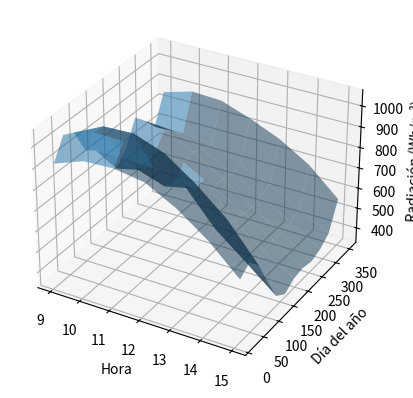

Write Python code to recreate this figure. (Note: this script raises an exception after producing the figure.)
import numpy as np
import matplotlib.pyplot as plt



phi = 9.936667 * np.pi / 180
Gsc = 1353
cita = 9 * np.pi / 180
rho = 0.3
a = 0.23
b = 0.35

t1 = np.array([9,10,11,12,13,14,15])
t2 = t1 + 1

def calcular_mes(n, epsilon, nr, Ib, phi, cita, Gsc, a, b, rho, t1, t2):

    delta = (23.45*np.sin((360*(284+n))/365))*(np.pi/180)
    ws = np.arccos(-np.tan(delta)*np.tan(phi))
    wsgrad = ws*(180/np.pi)
    N = (2/15)*wsgrad

    Rb = (
        np.sin(delta)*np.sin(phi-cita)*(t2-t1)
        + (12/np.pi)*np.cos(delta)*np.cos(phi-cita)
        * (np.sin(np.deg2rad(15*t1)) - np.sin(np.deg2rad(15*t2)))
    ) / (
        np.sin(delta)*np.sin(phi)*(t2-t1)
        + (12/np.pi)*np.cos(delta)*np.cos(phi)
        * (np.sin(np.deg2rad(15*t1)) - np.sin(np.deg2rad(15*t2)))
    )

    Io = Gsc*epsilon*(
        np.sin(delta)*np.sin(phi)*(t2-t1)
        + (12/np.pi)*np.cos(delta)*np.cos(phi)
        * (np.sin(np.deg2rad(15*t1)) - np.sin(np.deg2rad(15*t2)))
    )

    I = Io*(a+b*(nr/N))
    kt = I/Io

    Id = np.where(kt <= 0.35, I*(1-0.249*kt), I*(1.577-1.84*kt))

    It = Ib*Rb + Id*((1+np.cos(cita))/2) + I*((1-np.cos(cita))/2)*rho

    return It

Ite = calcular_mes(16, 1.0343, 6.7, np.array([554,544,518,495,448,403,354]), phi, cita, Gsc, a, b, rho, t1, t2)

Itf = calcular_mes(45, 1.0256, 7.5, np.array([637,638,612,571,511,462,387]), phi, cita, Gsc, a, b, rho, t1, t2)

Itm = calcular_mes(75, 1.0102, 7.9, np.array([654,661,635,581,508,442,353]), phi, cita, Gsc, a, b, rho, t1, t2)

Ita = calcular_mes(106, 0.9927, 7, np.array([543,538,518,447,362,291,230]), phi, cita, Gsc, a, b, rho, t1, t2)

ItM = calcular_mes(136, 0.9771, 4.5, np.array([479,431,398,356,227,168,126]), phi, cita, Gsc, a, b, rho, t1, t2)

Itj = calcular_mes(166, 0.9682, 3.9, np.array([421,378,311,340,212,140,115]), phi, cita, Gsc, a, b, rho, t1, t2)

ItJ = calcular_mes(197, 0.9673, 3.7, np.array([340,322,279,331,203,149,132]), phi, cita, Gsc, a, b, rho, t1, t2)

ItA = calcular_mes(228, 0.975, 3.8, np.array([421,383,342,258,201,161,139]), phi, cita, Gsc, a, b, rho, t1, t2)

Its = calcular_mes(258, 0.9891, 4, np.array([514,432,337,244,173,138,116]), phi, cita, Gsc, a, b, rho, t1, t2)

Ito = calcular_mes(289, 1.007, 4.2, np.array([430,367,291,214,175,140,130]), phi, cita, Gsc, a, b, rho, t1, t2)

Itn = calcular_mes(319, 1.0231, 4.6, np.array([372,331,289,236,205,179,177]), phi, cita, Gsc, a, b, rho, t1, t2)

Itd = calcular_mes(350, 1.0334, 5.3, np.array([482,464,428,379,349,322,277]), phi, cita, Gsc, a, b, rho, t1, t2)
    
    
    
    #MATRIZ It (todos los meses, todas las horas)
   
ItG = np.array([Ite, Itf, Itm, Ita, ItM, Itj, ItJ, ItA, Its, Ito, Itn, Itd])
   
    #graficos
from mpl_toolkits.mplot3d import Axes3D

fig = plt.figure()
ax = fig.add_subplot(111, projection='3d')

c = np.array([16, 45, 75, 106, 136, 166, 197, 228, 258, 289, 319, 350])
a = np.array([9,10,11,12,13,14,15])

A, C = np.meshgrid(a, c)

ax.plot_surface(A, C, ItG, alpha=0.5)

ax.set_xlabel('Hora')
ax.set_ylabel('Día del año')
ax.set_zlabel('Radiación (Wh/m²)')

plt.savefig("results/Radiacion.png", dpi=300)

plt.show()
   
   
   ################################################
 
 
mvidrio = 1.1*1.114*0.004*2800;
cpvidrio = 750;
Tvidrio= 35.5;
Tambiente= 22;
L=1.114;
Tf = (Tvidrio+Tambiente)/2  ;

#Pr y visco tomados al Tf de 30, tabla A15
Pr= 0.7282;
visco= 1.608*(10**(-5));
k = 0.02588;
emisividadvidrio=0.8;
emisividadagua=0.96;
Boltz = 5.6697*(10**(-8));
Tagua = 55;

Pw = 15758;
Pwv = 5628;

beta = 1/(273+ Tf);

#Qs = mvidrio*cpvidrio * deltaTvidrio;

Ray= (9.78* beta*(Tvidrio-Tambiente)*(L**3)*Pr)/(visco**2);

Nu= (0.825+((0.387*(Ray**(1/6)))/((1+(0.492/Pr)**(9/16))**(8/27))))**2;

hsup = (k*Nu)/L;

H = np.array([64, 62.6, 62.2, 65.2, 72.75, 76.25, 70.75, 73, 79.8, 81.2, 75, 67.6])

Trocio=((H/100)**(1/8))*((110+Tambiente)-110)+273; 

Tcielo= (Tambiente+273)*(0.8+((Trocio-273)/(250)))**0.25;

qvidrio=emisividadvidrio*Boltz*(((Tvidrio+273)**4) - (Tcielo**4));

qconv = hsup*(Tvidrio-Tambiente)

#calores p rdidos agua
qra=(Boltz/((1/emisividadagua)+(1/emisividadvidrio)-1))*(((Tagua+273)**4) - ((Tvidrio+273)**4));


hconvnat= 0.884*((Tagua+273)-(Tvidrio+273)+(((Pw-Pwv)/(268.9*(10**3)-Pw))*(Tagua+273+273)))**(1/3); #W/m2K

hT = hconvnat;
#hT es de la cubierta.



he= 0.013*hT;


qcw= hT*(Tagua-Tvidrio);

qevap = he*(Pw-Pwv);

#balance de calor en la parte superior

tau = 0.86;

#Iwat = It/7; #W
Iwat = ItG;
qtrans= Iwat*tau; #W



#balance de calor en la parte inferior

alfaagua = 0.8;
Abandeja= 1.08*0.7; #m2


qreal = qtrans*alfaagua - ((qra/7)+(qcw/7)+(qevap/7));
Qreal= qreal*Abandeja; #W 

Qrreal= Qreal.T;
Qrrealm = np.sum(Qrreal);
Qrrealmp = np.mean(Qrreal);

Acubierta = 1.1*1.114;

#Calor para calentar el vidrio
Qv = (mvidrio*cpvidrio*(Tvidrio-Tambiente))/(3600*7); #W

volumenagua= 1.08*0.7*0.01; #m3

rhoagua= 997;
cpagua= 4180;

masaagua=volumenagua*rhoagua
Qca= (masaagua*cpagua*(Tagua-Tambiente))/(3600*7); #W

entalpiavap= 1859*10^3 ;

Qevapo= (1*masaagua*entalpiavap)/3600;

Qcv = ((qconv/7)*Acubierta) + Qv;

#Q TOTAL EVAPORANDO TODA EL AGUA ES:
QN100 = Qcv + Qca + Qevapo;

ef= (Qreal/QN100)*100;
efe= ef.T;
efecp = np.mean(efe);

md= ((Qreal- Qca)/(masaagua*entalpiavap))*(3600*7);
mdest= md.T;
mdestm = np.sum(mdest)
#graficos

fig = plt.figure()

ax= fig.add_subplot(111, projection ='3d')
c= np.array([16, 45, 75, 106, 136, 166, 197, 228, 258, 289, 319, 350]);
a = np.array([9, 10, 11, 12, 13, 14, 15])

A, C = np.meshgrid (a, c)

ax.plot_surface (A, C, Qreal, alpha=0.5)

ax.set_ylabel ('Dia del año')
ax.set_xlabel ('Hora militar')
ax.set_zlabel ('Calor neto disponible (W)')
plt.savefig("results/CalorNeto.png", dpi=300)

plt.show()
    
    
fig = plt.figure()
ax = fig.add_subplot(111, projection='3d')

A, C = np.meshgrid(a, c)

ax.plot_surface(A, C, md, alpha=0.5)

ax.set_xlabel('Hora')
ax.set_ylabel('Día del año')
ax.set_zlabel('Masa de agua destilada (kg)')

plt.savefig("results/Masadeagua.png", dpi=300)

plt.show()

mdest_mes = np.sum(mdest, axis=0)

fig = plt.figure()
ax = fig.add_subplot(111)

d = ['Enero', 'Febrero', 'Marzo', 'Abril', 'Mayo', 'Junio',
     'Julio', 'Agosto', 'Setiembre', 'Octubre', 'Noviembre', 'Diciembre']

ax.bar(d, mdest_mes)

ax.set_xlabel('Mes')
ax.set_ylabel('Masa de agua destilada (kg)')

plt.xticks(rotation=45)
plt.tight_layout()
plt.savefig("results/MasadeAguaDestilada.png", dpi=300)
plt.show()
